Run: headless pygame with SDL's dummy video driver; simulated clock (each Clock.tick advances the game by its frame time, no real sleeping); random seed 0; keys injected as events and as key.get_pressed() state; no mouse input.
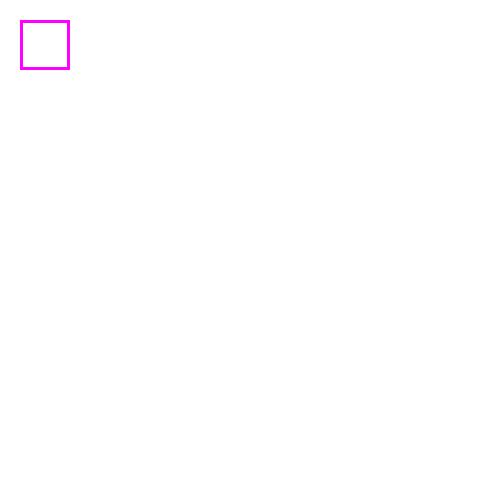
Frame 1 of 4 · flips 1–60 · no input
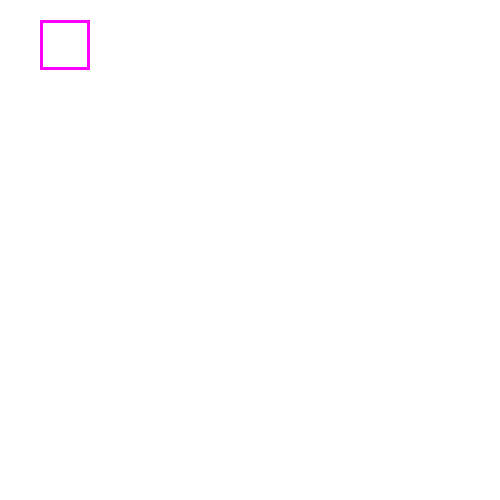
Frame 2 of 4 · flips 61–180 · tapped SPACE, RETURN · held RIGHT (→), D
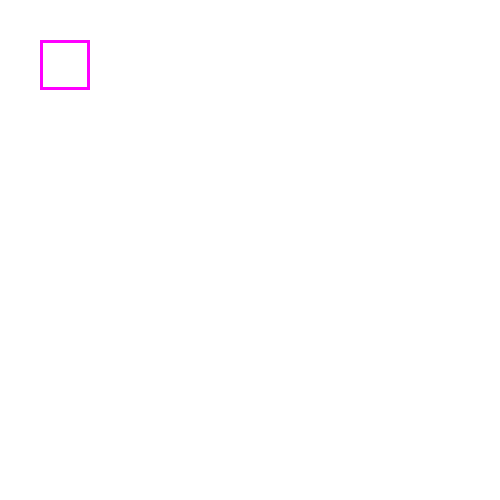
Frame 3 of 4 · flips 181–300 · held DOWN (↓), S
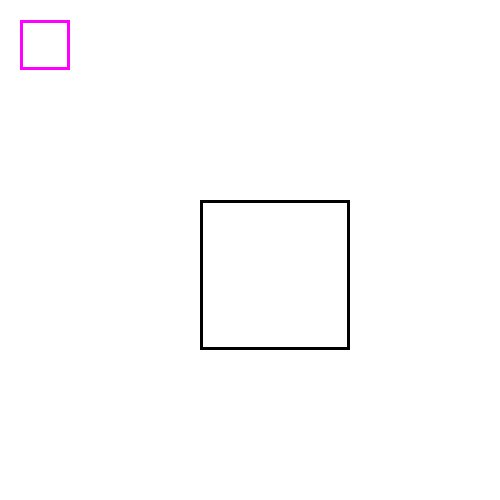
Frame 4 of 4 · flips 301–420 · held LEFT (←), A, UP (↑), W

The pygame program that drew these frames:

### ALWAYS IMPORT THESE LIBRARIES
import pygame
import sys

### INITIATING THE PYGAME LIBRARY
pygame.init()

### DIMENSIONS OF YOUR SCREEN
width = 500
height = 500

### CREATING A SCREEN
screen = pygame.display.set_mode((width, height))

### DEFINING THE MAIN COLORS
black = (0, 0, 0)
white = (255, 255, 255)
red = (255, 0, 0)
green = (0, 255, 0)
blue = (0, 0, 255)
purple = (255, 0, 255)

### SWITCHES
rectangle = False
lines = False
circle = False

### SPRITE
sprite_w = 20
sprite_h = 20
sprite_x = 50
sprite_y = 50

#sprite w is the
#sprite h is ____
#sprite x is the right vertical stick
#sprite y is ____


### RUN THE GAME PROGRAM WIT A WHILE LOOP
while True:

    ### CAPTURE THE KEYS THAT YOU PRESS
    for event in pygame.event.get():
        ### PRESS THE RED X BOTTON ON THE TOP RIGHT AND PROGRAM WILL QUIT
        if event.type == pygame.QUIT:
            pygame.quit()
            sys.exit()
        elif event.type == pygame.KEYDOWN:
            if event.key == pygame.K_w:
                rectangle = True
            elif event.key == pygame.K_l:
                lines = True
            elif event.key == pygame.K_p:
                circle = True
            elif event.key == pygame.K_DOWN:

                sprite_h = sprite_h + 20
            elif event.key == pygame.K_RIGHT:

                sprite_w = sprite_w + 20

            elif event.key == pygame.K_LEFT:

                sprite_w = sprite_w - 20

            elif event.key == pygame.K_UP:

                sprite_h = sprite_h - 20




    screen.fill(white) ### BACKGROUND IS WHITE

    ### DRAW SHAPES
    if lines:
        pygame.draw.lines(screen, green, False, [(0, 0), (500, 500)], 3)
        pygame.draw.lines(screen, black, False, [(0,500), (500,0)], 3)

    if circle:
        pygame.draw.circle(screen, black, (250, 250), 100, 3)

    if rectangle:
        pygame.draw.rect(screen, black,(200, 200, 150, 150), 3)

    ###     CREATING SPRITE
    pygame.draw.rect(screen, purple, (sprite_w, sprite_h, sprite_x, sprite_y), 3)


    pygame.display.update() ### NEED THIS SO THAT WE CAN SEE SCREEN
